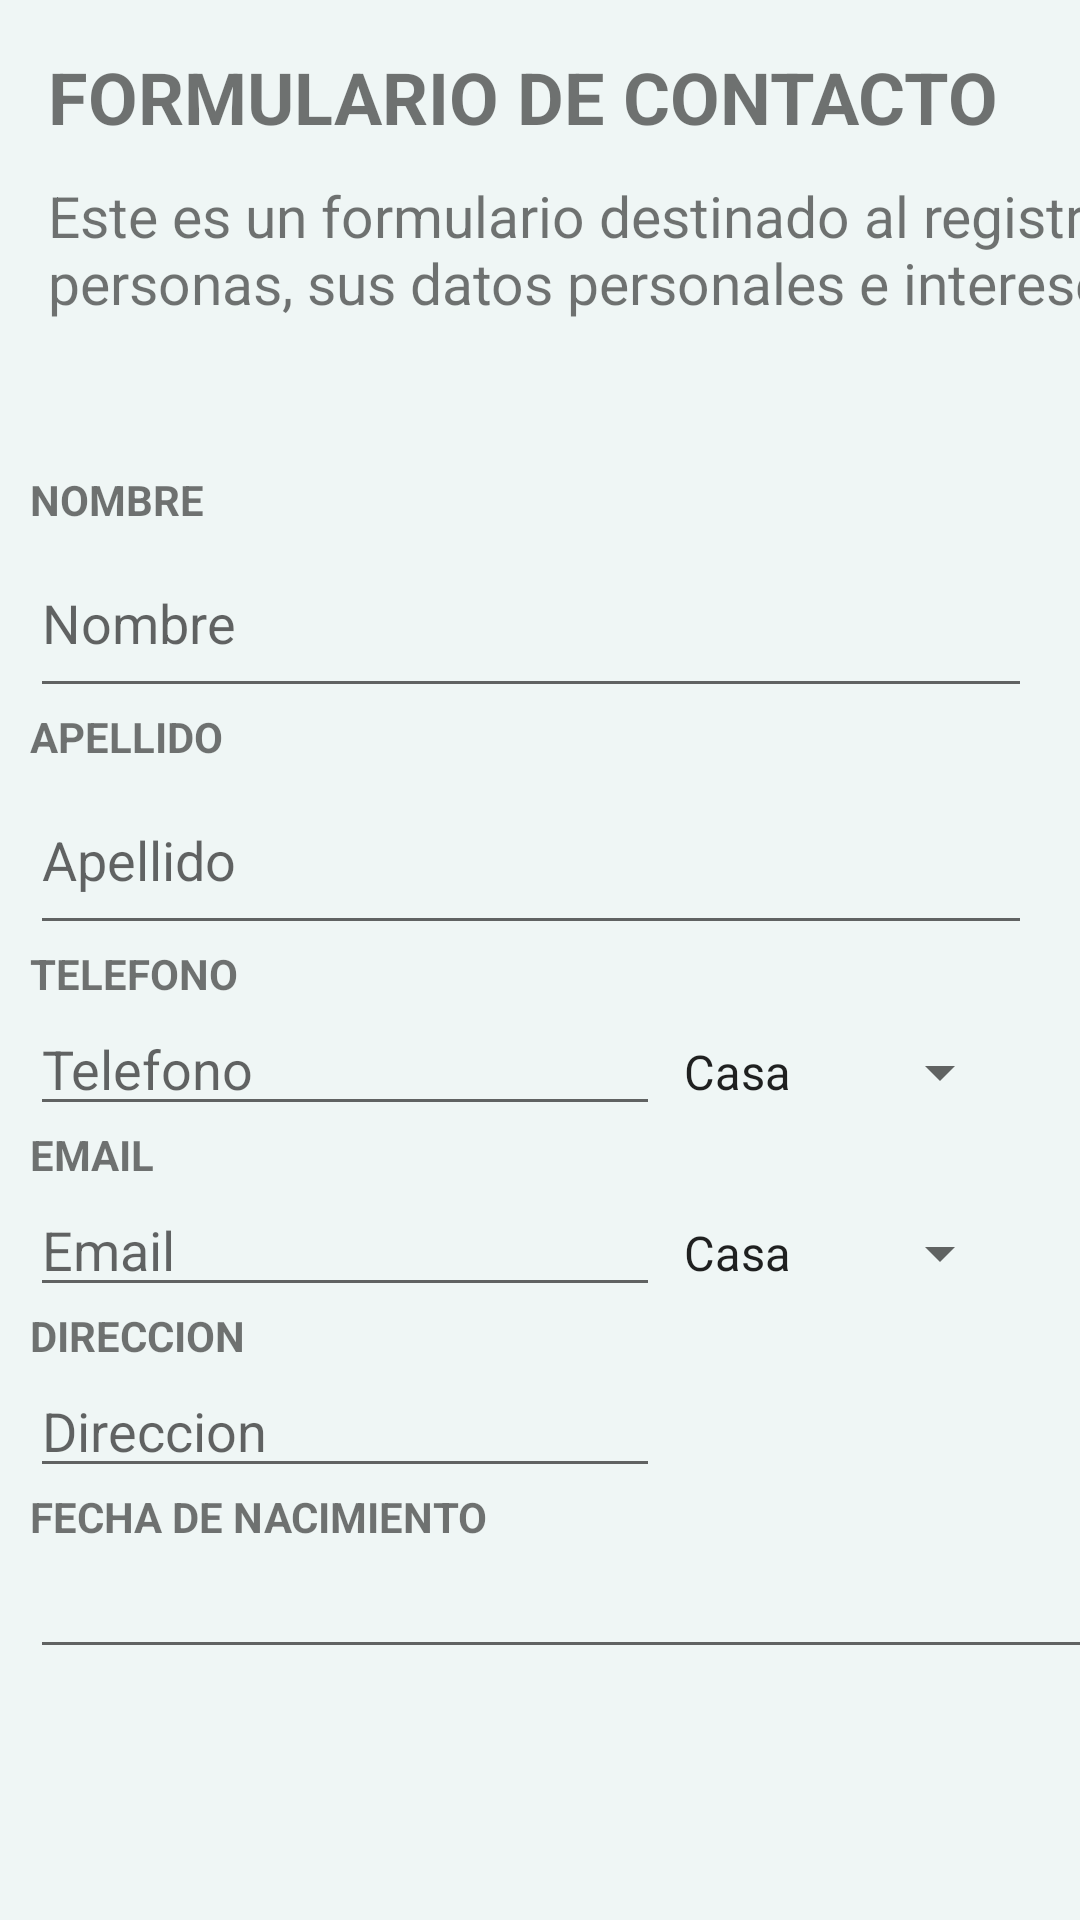

Write the Android layout XML for this screen, with the resource values it uses.
<!-- AndroidManifest.xml: application theme Theme.TP2_Grupo8 -->
<!-- res/layout/agregar.xml -->
<?xml version="1.0" encoding="utf-8"?>
<androidx.constraintlayout.widget.ConstraintLayout xmlns:android="http://schemas.android.com/apk/res/android"
    xmlns:app="http://schemas.android.com/apk/res-auto"
    xmlns:tools="http://schemas.android.com/tools"
    android:layout_width="match_parent"
    android:layout_height="match_parent"
    android:background="#F8F2F2"
    android:orientation="vertical"
    android:backgroundTint="#EFF6F5"
    tools:context=".agregar">


    <TextView
        android:id="@+id/textView1"
        android:layout_width="386dp"
        android:layout_height="35dp"
        android:layout_marginStart="16dp"
        android:layout_marginTop="16dp"
        android:text="FORMULARIO DE CONTACTO"
        android:textSize="24sp"
        android:textStyle="bold"
        app:layout_constraintStart_toStartOf="parent"
        app:layout_constraintTop_toTopOf="parent" />

    <TextView
        android:id="@+id/txt_Segundo_N"
        android:layout_width="384dp"
        android:layout_height="48dp"
        android:layout_marginStart="16dp"
        android:layout_marginTop="8dp"
        android:text="Este es un formulario destinado al registro de personas, sus datos personales e intereses."
        android:textSize="19sp"
        app:layout_constraintStart_toStartOf="parent"
        app:layout_constraintTop_toBottomOf="@+id/textView1" />

    <ScrollView
        android:id="@+id/scrollView2"
        android:layout_width="371dp"
        android:layout_height="593dp"
        android:layout_marginStart="10dp"
        android:layout_marginTop="10dp"
        android:scrollbars="vertical"
        app:layout_constraintStart_toStartOf="parent"
        app:layout_constraintTop_toBottomOf="@+id/txt_Segundo_N"
        tools:ignore="MissingConstraints,SpeakableTextPresentCheck">

        <LinearLayout
            android:layout_width="match_parent"
            android:layout_height="wrap_content"
            android:orientation="vertical">

            <TextView
                android:id="@+id/tvNombre"
                android:layout_width="333dp"
                android:layout_height="wrap_content"
                android:layout_marginTop="40dp"
                android:text="NOMBRE"
                android:textStyle="bold"

                tools:layout_editor_absoluteX="0dp" />


            <EditText
                android:id="@+id/editTextTextPersonName2"
                android:layout_width="334dp"
                android:layout_height="60dp"
                android:ems="10"
                android:hint="Nombre"
                android:inputType="textPersonName" />

            <TextView
                android:id="@+id/tvApe"
                android:layout_width="333dp"
                android:layout_height="wrap_content"
                android:text="APELLIDO"
                android:textStyle="bold"

                tools:layout_editor_absoluteX="0dp" />


            <EditText
                android:id="@+id/edApe"
                android:layout_width="334dp"
                android:layout_height="60dp"
                android:ems="10"
                android:hint="Apellido"
                android:inputType="textPersonName" />

            <TextView
                android:id="@+id/tvTel"
                android:layout_width="333dp"
                android:layout_height="wrap_content"
                android:text="TELEFONO"
                android:textStyle="bold"

                tools:layout_editor_absoluteX="0dp" />

            <LinearLayout
                android:layout_width="match_parent"
                android:layout_height="wrap_content"
                android:orientation="horizontal">



                <EditText
                    android:id="@+id/editTextPhone"
                    android:layout_width="wrap_content"
                    android:layout_height="wrap_content"
                    android:ems="10"
                    android:hint="Telefono"
                    android:inputType="phone" />

                <Spinner
                    android:id="@+id/spinner"
                    android:layout_width="wrap_content"
                    android:layout_height="wrap_content"
                    android:entries="@array/tipo" />
            </LinearLayout>
            <TextView
                android:id="@+id/tvMail"
                android:layout_width="333dp"
                android:layout_height="wrap_content"
                android:text="EMAIL"
                android:textStyle="bold"
                tools:layout_editor_absoluteX="0dp" />
            <LinearLayout
                android:layout_width="match_parent"
                android:layout_height="wrap_content"
                android:orientation="horizontal">
                <EditText
                    android:id="@+id/editTextTextEmailAddress"
                    android:layout_width="wrap_content"
                    android:layout_height="wrap_content"
                    android:ems="10"
                    android:hint="Email"
                    android:inputType="textEmailAddress" />

                <Spinner
                    android:id="@+id/spinner2"
                    android:layout_width="wrap_content"
                    android:layout_height="wrap_content"
                    android:entries="@array/tipo" />
            </LinearLayout>
            <TextView
                android:id="@+id/tvDireccion"
                android:layout_width="333dp"
                android:layout_height="wrap_content"
                android:text="DIRECCION"
                android:textStyle="bold"
                tools:layout_editor_absoluteX="0dp" />
            <LinearLayout
                android:layout_width="match_parent"
                android:layout_height="wrap_content"
                android:orientation="horizontal">
                <EditText
                    android:id="@+id/editTextDireccion"
                    android:layout_width="wrap_content"
                    android:layout_height="wrap_content"
                    android:ems="10"
                    android:hint="Direccion"
                    android:inputType="textEmailAddress" />
            </LinearLayout>
            <TextView
                android:id="@+id/tvFecNac"
                android:layout_width="333dp"
                android:layout_height="wrap_content"
                android:text="FECHA DE NACIMIENTO"
                android:textStyle="bold"

                tools:layout_editor_absoluteX="0dp" />


            <EditText
                android:id="@+id/editTextDate"
                android:layout_width="match_parent"
                android:layout_height="wrap_content"
                android:ems="10"
                android:inputType="date" />


        </LinearLayout>


    </ScrollView>


</androidx.constraintlayout.widget.ConstraintLayout>
<!-- resources referenced by this layout -->
<resources>
  <string-array name="tipo">
          <item>Casa</item>
          <item>Trabajo</item>
          <item>Movil</item>
      </string-array>
  <style name="Theme.TP2_Grupo8" parent="Theme.MaterialComponents.DayNight.DarkActionBar">
          
          <item name="colorPrimary">@color/purple_500</item>
          <item name="colorPrimaryVariant">@color/purple_700</item>
          <item name="colorOnPrimary">@color/white</item>
          
          <item name="colorSecondary">@color/teal_200</item>
          <item name="colorSecondaryVariant">@color/teal_700</item>
          <item name="colorOnSecondary">@color/black</item>
          
          <item name="android:statusBarColor" tools:targetApi="l">?attr/colorPrimaryVariant</item>
          
      </style>
  <!-- not gathered from this repository: default colours our renderer supplied (Android Studio template values) -->
  <color name="purple_500">#FF6200EE</color>
  <color name="purple_700">#FF3700B3</color>
  <color name="teal_200">#FF03DAC5</color>
  <color name="teal_700">#FF018786</color>
  <color name="black">#FF000000</color>
  <color name="white">#FFFFFFFF</color>
</resources>
